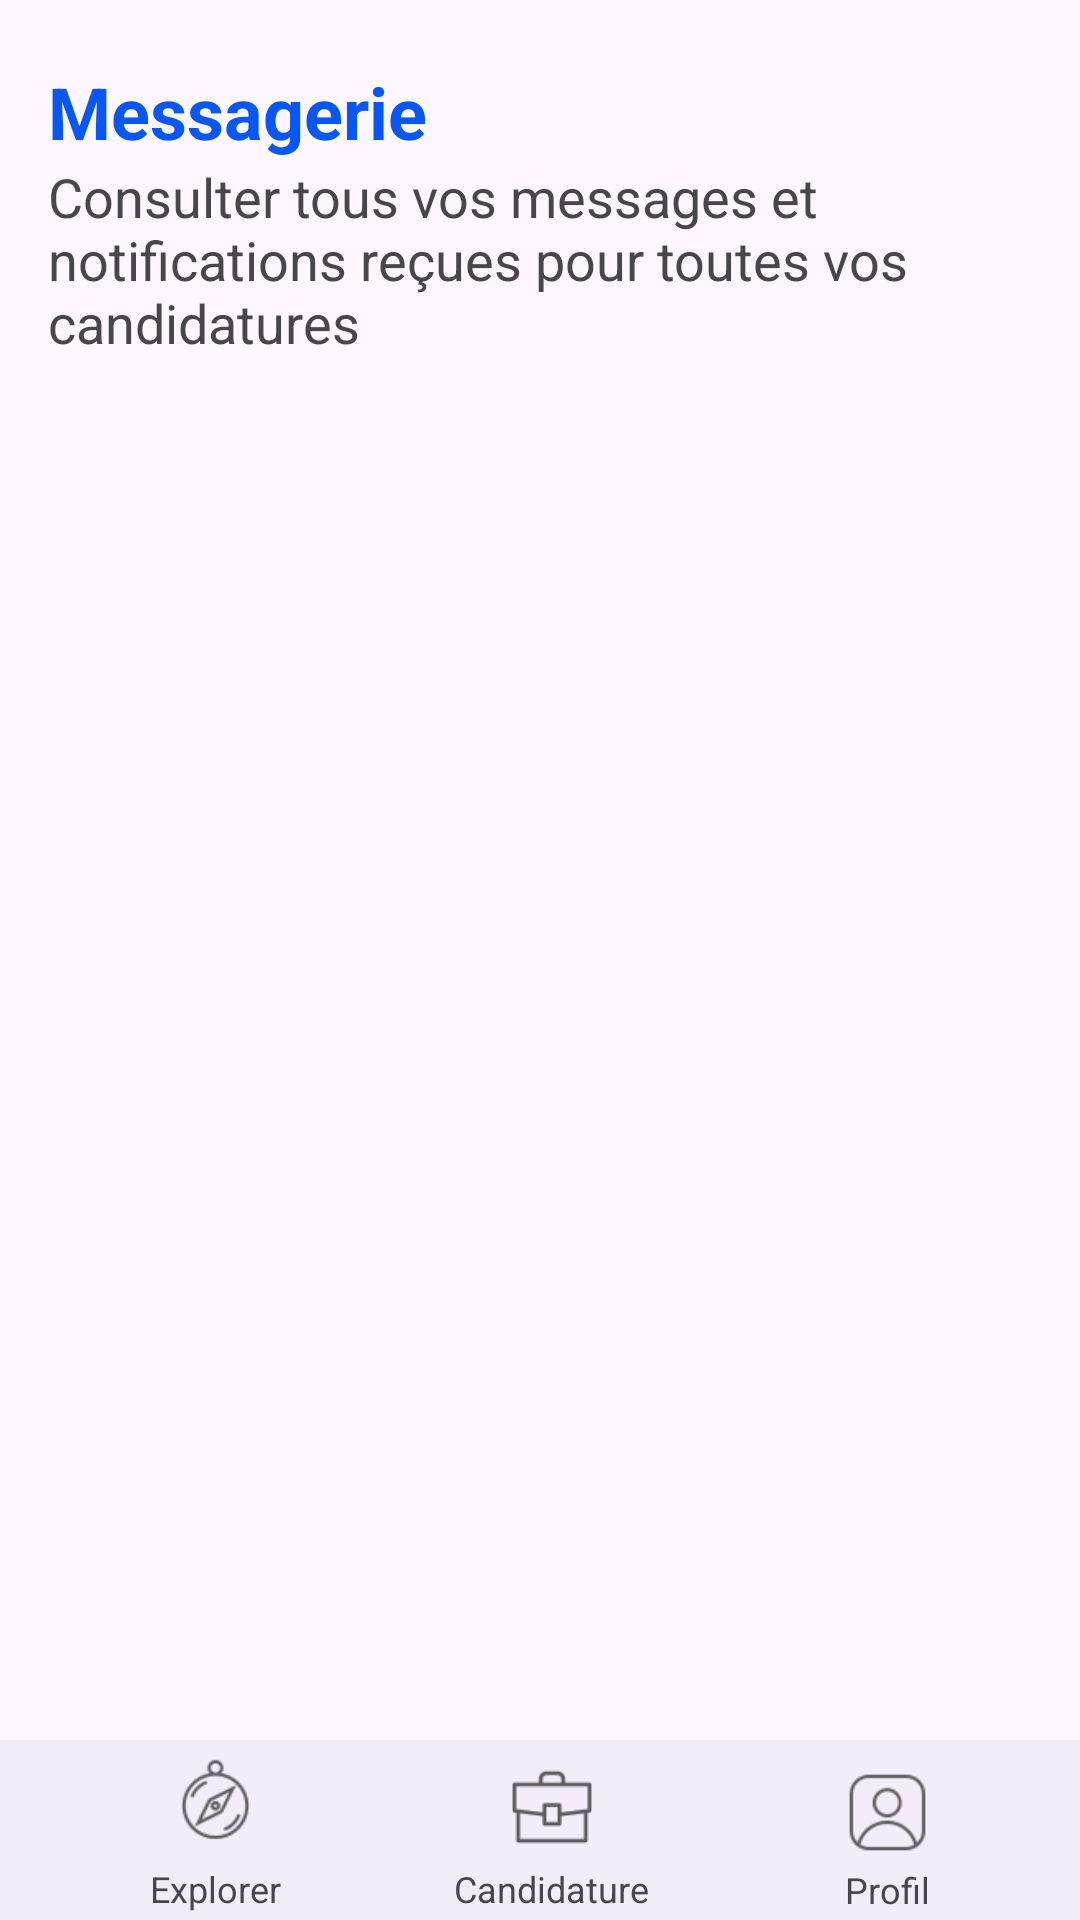

Here is an Android app screen rendered from its layout file. Give the layout XML and the strings, colors and styles it references.
<!-- AndroidManifest.xml: application theme Theme.LinTerim -->
<!-- res/layout/messages_candidat.xml -->
<?xml version="1.0" encoding="utf-8"?>
<RelativeLayout xmlns:android="http://schemas.android.com/apk/res/android"
    xmlns:app="http://schemas.android.com/apk/res-auto"
    xmlns:tools="http://schemas.android.com/tools"
    android:layout_width="match_parent"
    android:layout_height="match_parent"
    tools:context=".Activities.MainActivity">

    <LinearLayout
        android:layout_width="match_parent"
        android:layout_height="wrap_content"
        android:orientation="vertical">

        

        <androidx.constraintlayout.widget.ConstraintLayout
            android:layout_width="match_parent"
            android:layout_height="wrap_content"
            android:layout_marginBottom="10dp"
            android:layout_marginTop="16dp"
            android:saveEnabled="false">

            <LinearLayout
                android:layout_width="match_parent"
                android:layout_height="wrap_content"
                android:orientation="vertical"
                tools:ignore="MissingConstraints">

                <TextView
                    android:id="@+id/textView2"
                    android:layout_width="match_parent"
                    android:layout_height="wrap_content"
                    android:layout_marginStart="16dp"
                    android:layout_marginTop="5dp"
                    android:text="Messagerie"
                    android:textColor="#0757f6"
                    android:textSize="24sp"
                    android:textStyle="bold" />

                <TextView
                    android:id="@+id/textView1"
                    android:layout_width="wrap_content"
                    android:layout_height="wrap_content"
                    android:layout_marginStart="16dp"
                    android:text="Consulter tous vos messages et notifications reçues pour toutes vos candidatures"
                    android:textSize="18sp" />
            </LinearLayout>

        </androidx.constraintlayout.widget.ConstraintLayout>


        <ListView
            android:id="@+id/ListViewMsgCandidat"
            android:layout_width="match_parent"
            android:layout_height="550dp"
            android:layout_marginStart="16dp"
            android:layout_marginTop="16dp"
            android:layout_marginEnd="16dp"
            android:layout_marginBottom="24dp" />


    </LinearLayout>


    <com.google.android.material.bottomappbar.BottomAppBar
        android:id="@+id/bottomAppBar"
        android:layout_width="match_parent"
        android:layout_height="60dp"
        android:layout_alignParentBottom="true"
        tools:ignore="BottomAppBar">

        <LinearLayout
            android:layout_width="match_parent"
            android:layout_height="match_parent"
            android:orientation="horizontal">



            <LinearLayout
                android:id="@+id/MenuExplorerCandidat"
                android:layout_width="0dp"
                android:layout_height="match_parent"
                android:layout_weight="1"
                android:gravity="center"
                android:orientation="vertical">

                <ImageView
                    android:id="@+id/imageViewCandidature"
                    android:layout_width="35dp"
                    android:layout_height="35dp"
                    android:src="@drawable/compass" />

                <TextView
                    android:id="@+id/textViewCandidature"
                    android:layout_width="wrap_content"
                    android:layout_height="wrap_content"
                    android:layout_marginTop="4dp"
                    android:text="Explorer"
                    android:textAlignment="center"
                    android:textSize="12sp" />
            </LinearLayout>

            <LinearLayout
                android:id="@+id/MenuCandidatureCandidat"
                android:layout_width="0dp"
                android:layout_height="match_parent"
                android:layout_weight="1"
                android:gravity="center"
                android:orientation="vertical">

                <ImageView
                    android:id="@+id/imageViewProfil"
                    android:layout_width="30dp"
                    android:layout_marginTop="5dp"
                    android:layout_height="30dp"
                    android:src="@drawable/facebook_jobs" />

                <TextView
                    android:id="@+id/textViewCandidature1"
                    android:layout_width="wrap_content"
                    android:layout_height="wrap_content"
                    android:layout_marginTop="4dp"
                    android:text="Candidature"
                    android:textAlignment="center"
                    android:textSize="12sp" />
            </LinearLayout>
            <LinearLayout
                android:id="@+id/MenuProfilCandidat"
                android:layout_width="0dp"
                android:layout_height="match_parent"
                android:layout_weight="1"
                android:gravity="center"
                android:orientation="vertical">

                <ImageView
                    android:id="@+id/imageViewProfil3"
                    android:layout_width="35dp"
                    android:layout_marginTop="5dp"
                    android:layout_height="35dp"
                    android:src="@drawable/user" />

                <TextView
                    android:id="@+id/textViewProfil"
                    android:layout_width="wrap_content"
                    android:layout_height="wrap_content"
                    android:text="Profil"
                    android:textAlignment="center"
                    android:textSize="12sp" />
            </LinearLayout>

        </LinearLayout>

    </com.google.android.material.bottomappbar.BottomAppBar>

</RelativeLayout>
<!-- resources referenced by this layout -->
<resources>
  <!-- drawable compass: png bitmap (drawable, 2680 bytes) -->
  <!-- drawable facebook_jobs: png bitmap (drawable, 1123 bytes) -->
  <!-- drawable user: png bitmap (drawable, 2185 bytes) -->
  <style name="Theme.LinTerim" parent="Base.Theme.LinTerim" />
  <style name="Base.Theme.LinTerim" parent="Theme.Material3.DayNight.NoActionBar">
          
          <item name="colorPrimary">@color/my_light_primary</item>
      </style>
</resources>
